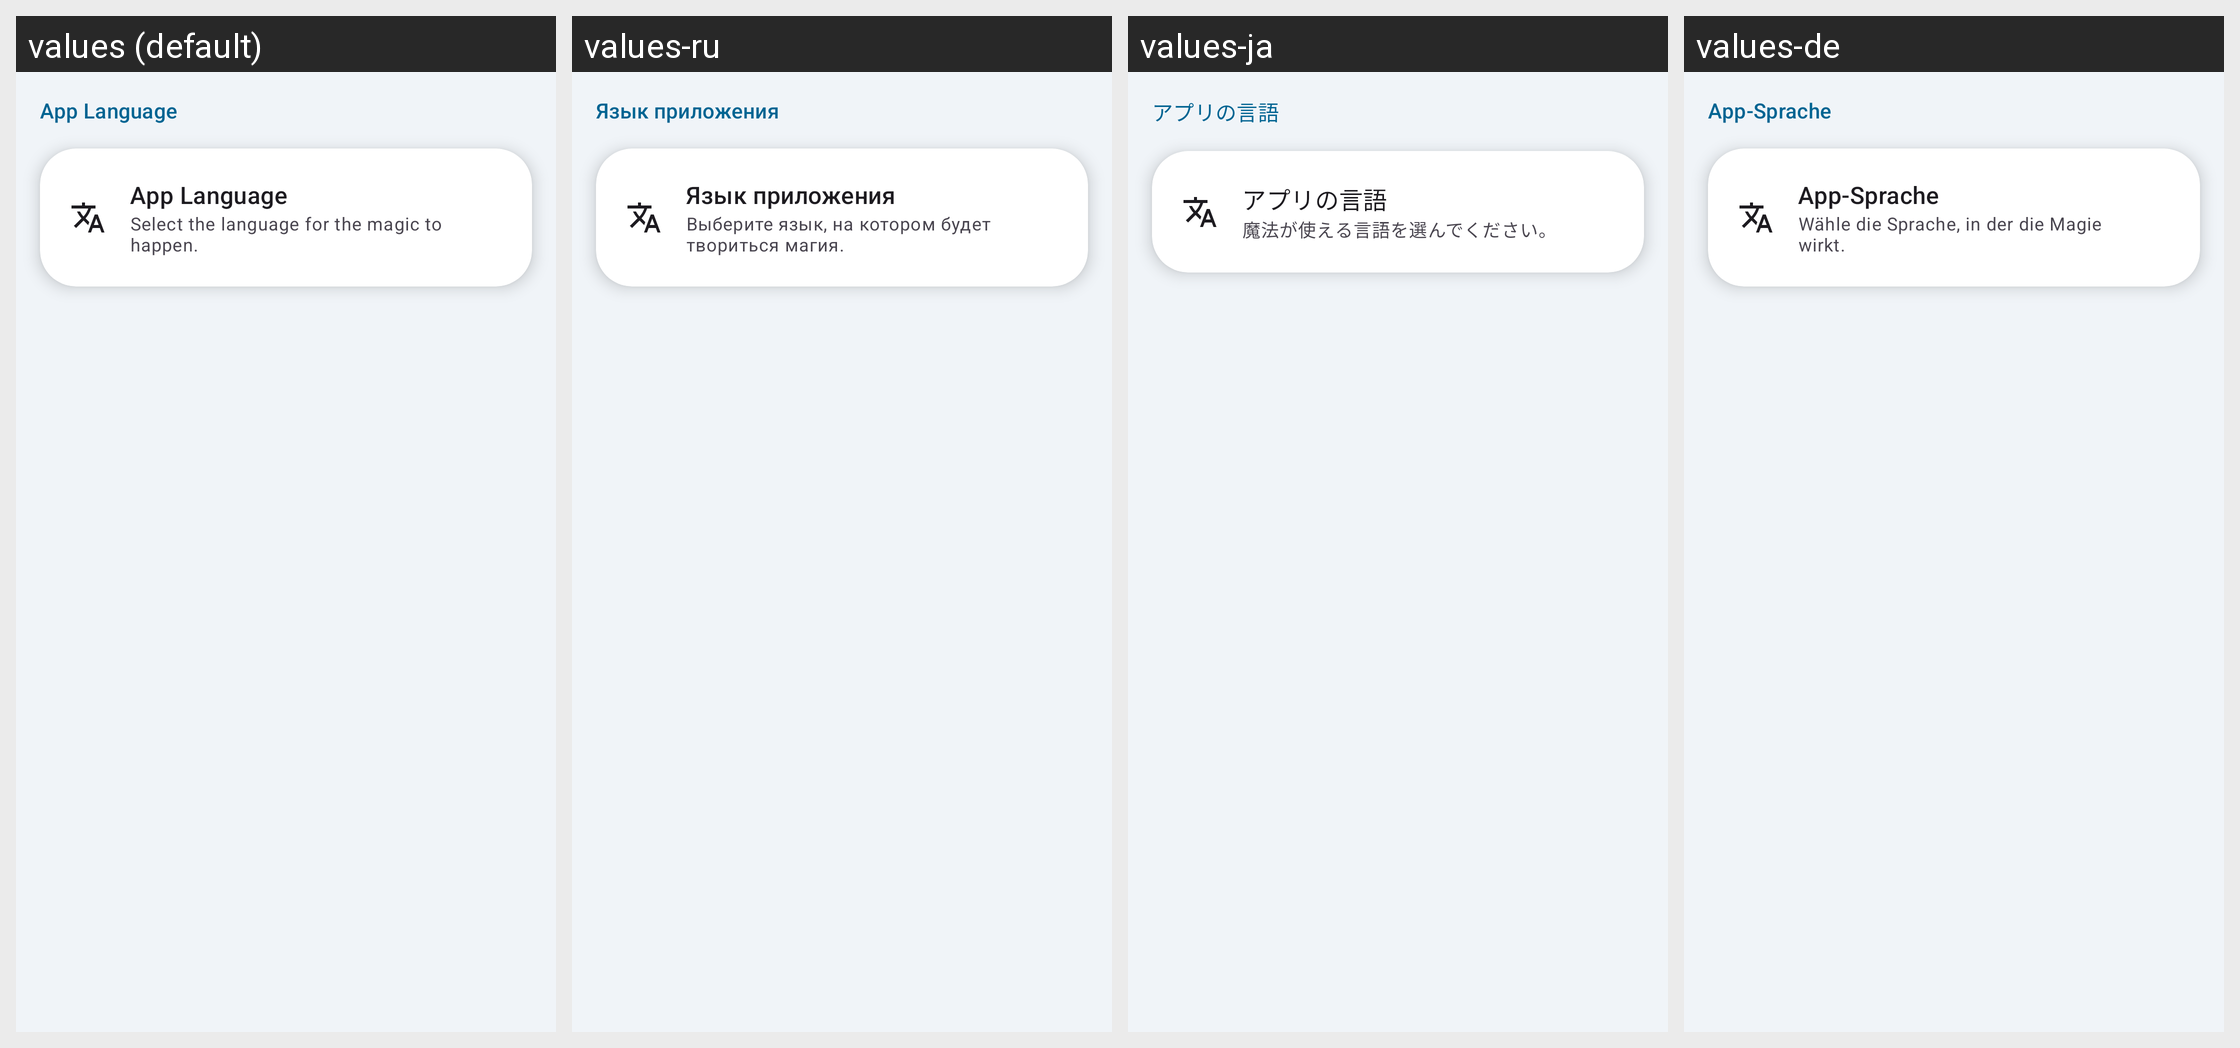

Translations of the strings shown on this Android screen, per locale in the grid:
Android screen res/layout/layout_settings_language.xml rendered under 4 locales, left to right: values (default), values-ru, values-ja, values-de. Device: Nexus 5 (rendered at 1080×1920; each locale shown at half size, 540×960, under a caption strip naming it); theme Theme.MedicationWizard.
Other locales in the repository, not shown: values-ar, values-es, values-fr, values-he, values-hi, values-in, values-iw, values-ko, values-pt-rBR.
Strings drawn on this screen, with the default value and each locale's value (text and hints the layout hard-codes, and strings that could not be matched under every locale, appear in the picture but are not listed):

settings_language_title
  values: App Language
  values-ru: Язык приложения
  values-ja: アプリの言語
  values-de: App-Sprache

settings_language_summary
  values: Select the language for the magic to happen.
  values-ru: Выберите язык, на котором будет твориться магия.
  values-ja: 魔法が使える言語を選んでください。
  values-de: Wähle die Sprache, in der die Magie wirkt.
